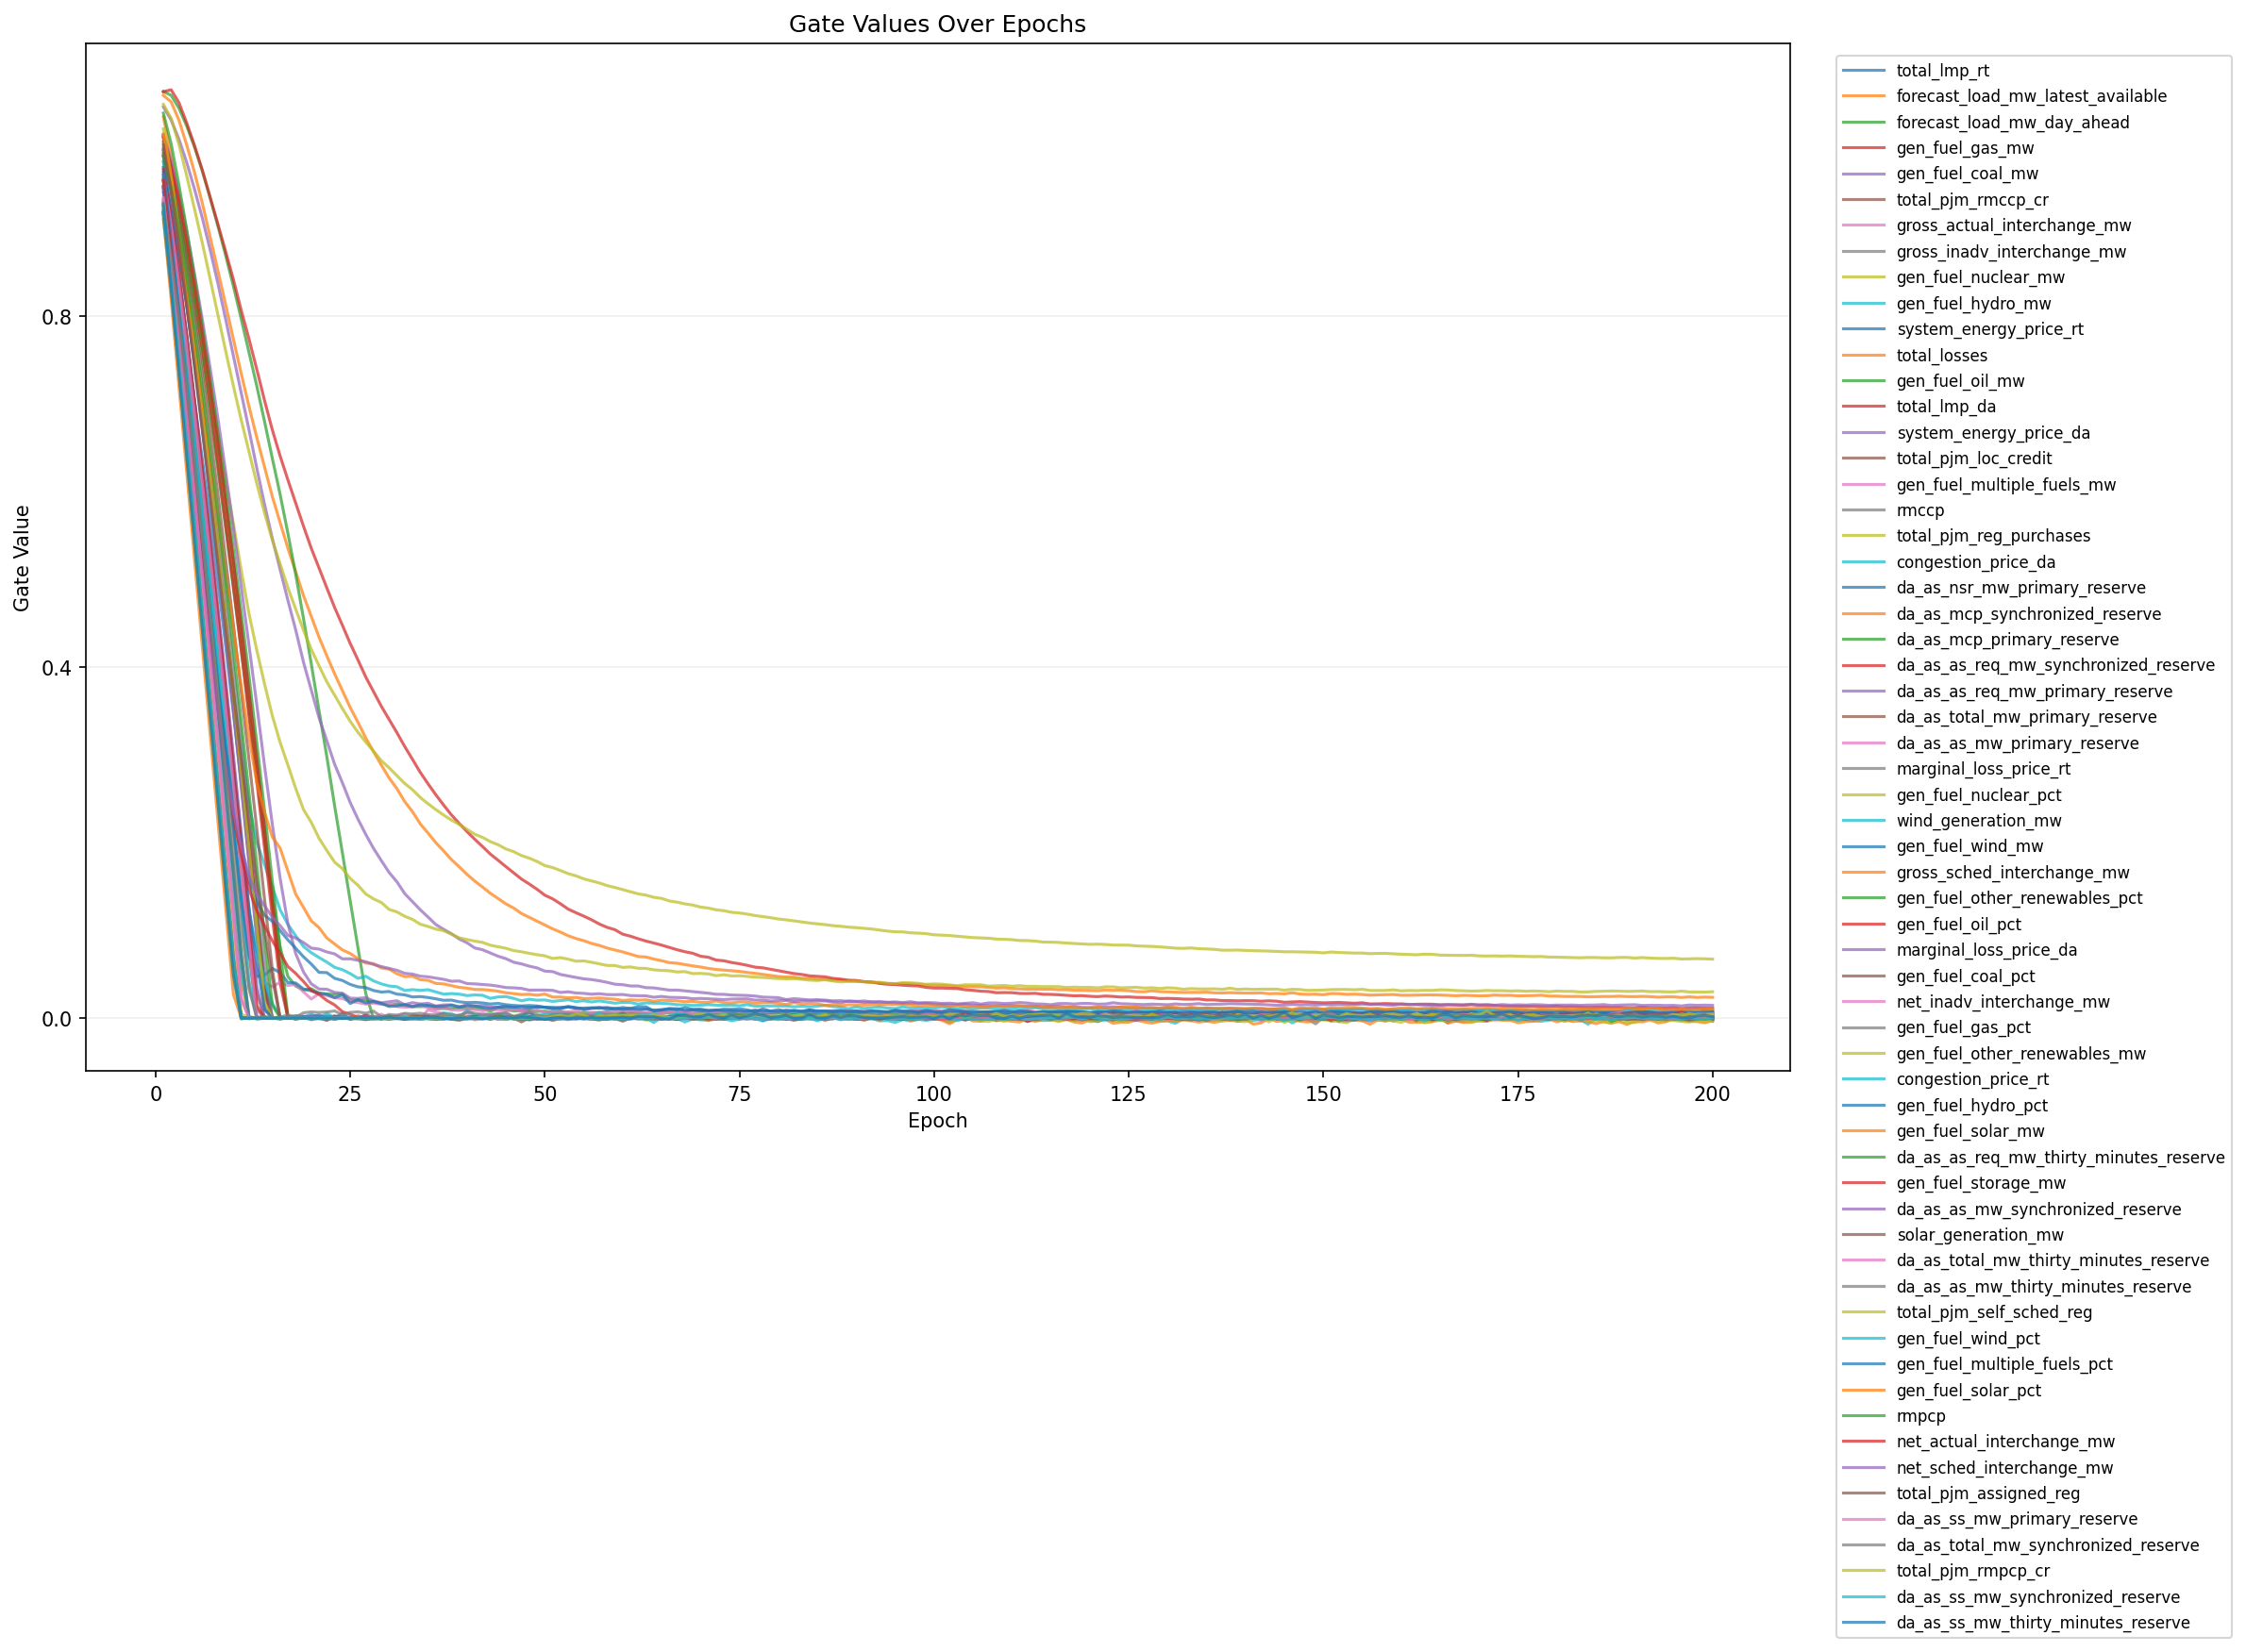

Source data for this figure (header and first rows):
epoch, feature_index, feature, gate
1, 1, total_lmp_rt, 0.941
1, 2, forecast_load_mw_latest_available, 1.052
1, 3, forecast_load_mw_day_ahead, 1.056
1, 4, gen_fuel_gas_mw, 1.056
1, 5, gen_fuel_coal_mw, 1.038
1, 6, total_pjm_rmccp_cr, 0.9279
1, 7, gross_actual_interchange_mw, 0.9171
1, 8, gross_inadv_interchange_mw, 0.9893
1, 9, gen_fuel_nuclear_mw, 1.004
1, 10, gen_fuel_hydro_mw, 1.003
1, 11, system_energy_price_rt, 0.9695
1, 12, total_losses, 1.027
1, 13, gen_fuel_oil_mw, 0.9893
1, 14, total_lmp_da, 1.006
1, 15, system_energy_price_da, 1.007
1, 16, total_pjm_loc_credit, 0.9548
1, 17, gen_fuel_multiple_fuels_mw, 0.9473
1, 18, rmccp, 0.9165
1, 19, total_pjm_reg_purchases, 0.9259
1, 20, congestion_price_da, 0.9537
1, 21, da_as_nsr_mw_primary_reserve, 0.9466
1, 22, da_as_mcp_synchronized_reserve, 0.9178
1, 23, da_as_mcp_primary_reserve, 0.983
1, 24, da_as_as_req_mw_synchronized_reserve, 0.9608
1, 25, da_as_as_req_mw_primary_reserve, 0.9832
1, 26, da_as_total_mw_primary_reserve, 0.9858
1, 27, da_as_as_mw_primary_reserve, 0.9168
1, 28, marginal_loss_price_rt, 0.9916
1, 29, gen_fuel_nuclear_pct, 1.041
1, 30, wind_generation_mw, 0.948
1, 31, gen_fuel_wind_mw, 0.9484
1, 32, gross_sched_interchange_mw, 0.926
1, 33, gen_fuel_other_renewables_pct, 1.031
1, 34, gen_fuel_oil_pct, 1.004
1, 35, marginal_loss_price_da, 0.9448
1, 36, gen_fuel_coal_pct, 0.9985
1, 37, net_inadv_interchange_mw, 0.9301
1, 38, gen_fuel_gas_pct, 0.9562
1, 39, gen_fuel_other_renewables_mw, 1.013
1, 40, congestion_price_rt, 0.9249
1, 41, gen_fuel_hydro_pct, 0.9763
1, 42, gen_fuel_solar_mw, 1.007
1, 43, da_as_as_req_mw_thirty_minutes_reserve, 0.9814
1, 44, gen_fuel_storage_mw, 0.9671
1, 45, da_as_as_mw_synchronized_reserve, 0.9178
1, 46, solar_generation_mw, 0.9952
1, 47, da_as_total_mw_thirty_minutes_reserve, 0.9601
1, 48, da_as_as_mw_thirty_minutes_reserve, 0.9579
1, 49, total_pjm_self_sched_reg, 0.9309
1, 50, gen_fuel_wind_pct, 0.9105
1, 51, gen_fuel_multiple_fuels_pct, 0.9642
1, 52, gen_fuel_solar_pct, 0.9146
1, 53, rmpcp, 0.9188
1, 54, net_actual_interchange_mw, 0.9546
1, 55, net_sched_interchange_mw, 0.9328
1, 56, total_pjm_assigned_reg, 0.9208
1, 57, da_as_ss_mw_primary_reserve, 0.9348
1, 58, da_as_total_mw_synchronized_reserve, 0.9258
1, 59, total_pjm_rmpcp_cr, 0.9277
1, 60, da_as_ss_mw_synchronized_reserve, 0.9206
... 12,140 more rows
